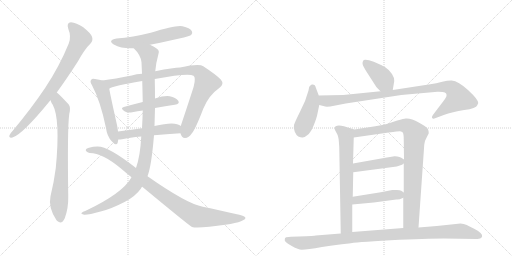
t = 0.00 s
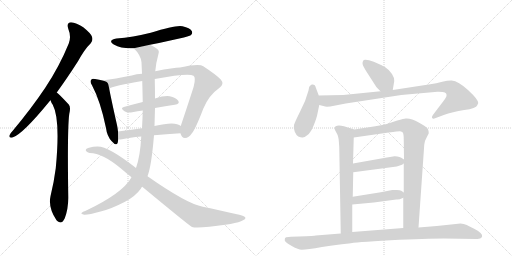
t = 2.78 s
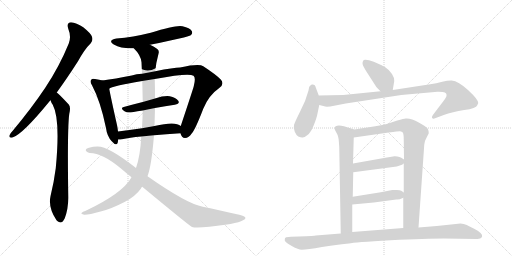
t = 5.57 s
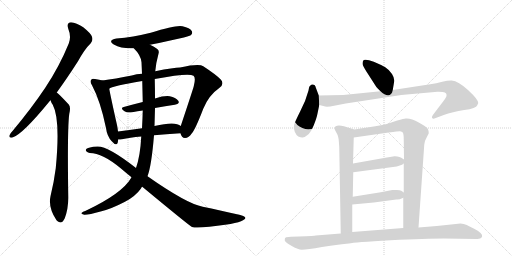
t = 8.35 s
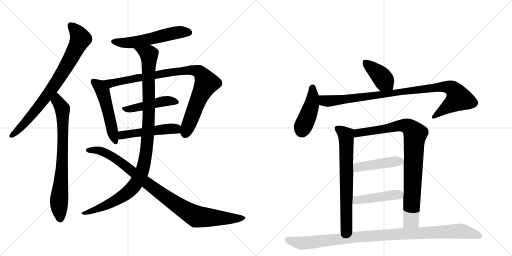
t = 11.13 s
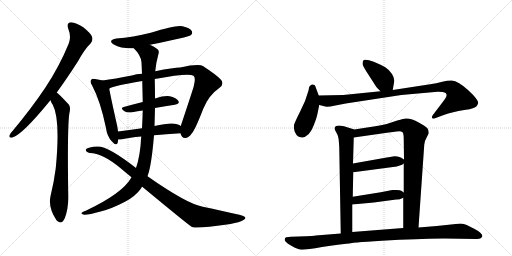
t = 13.92 s

The animated SVG that drew these frames (rendered in a browser with its animation timeline set to each time). Animation: 17 CSS @keyframes rules; one cycle of 13.92 s.

<svg version="1.1" viewBox="0 0 2048 1024" xmlns="http://www.w3.org/2000/svg">
  <g stroke="lightgray" stroke-dasharray="1,1" stroke-width="1" transform="scale(4, 4)">
    <line x1="0" y1="0" x2="256" y2="256"></line>
    <line x1="256" y1="0" x2="0" y2="256"></line>
    <line x1="128" y1="0" x2="128" y2="256"></line>
    <line x1="0" y1="128" x2="256" y2="128"></line>
    <line x1="256" y1="0" x2="512" y2="256"></line>
    <line x1="512" y1="0" x2="256" y2="256"></line>
    <line x1="384" y1="0" x2="384" y2="256"></line>
    <line x1="256" y1="128" x2="512" y2="128"></line>
  </g>
<g transform="scale(1, -1) translate(0, -850)">
   <style type="text/css">
    @keyframes keyframes0 {
      from {
       stroke: black;
       stroke-dashoffset: 794;
       stroke-width: 128;
       }
       72% {
       animation-timing-function: step-end;
       stroke: black;
       stroke-dashoffset: 0;
       stroke-width: 128;
       }
       to {
       stroke: black;
       stroke-width: 1024;
       }
       }
       #make-me-a-hanzi-animation-0 {
         animation: keyframes0 0.896159s both;
         animation-delay: 0.000000s;
         animation-timing-function: linear;
       }
    @keyframes keyframes1 {
      from {
       stroke: black;
       stroke-dashoffset: 758;
       stroke-width: 128;
       }
       71% {
       animation-timing-function: step-end;
       stroke: black;
       stroke-dashoffset: 0;
       stroke-width: 128;
       }
       to {
       stroke: black;
       stroke-width: 1024;
       }
       }
       #make-me-a-hanzi-animation-1 {
         animation: keyframes1 0.866862s both;
         animation-delay: 0.896159s;
         animation-timing-function: linear;
       }
    @keyframes keyframes2 {
      from {
       stroke: black;
       stroke-dashoffset: 559;
       stroke-width: 128;
       }
       65% {
       animation-timing-function: step-end;
       stroke: black;
       stroke-dashoffset: 0;
       stroke-width: 128;
       }
       to {
       stroke: black;
       stroke-width: 1024;
       }
       }
       #make-me-a-hanzi-animation-2 {
         animation: keyframes2 0.704915s both;
         animation-delay: 1.763021s;
         animation-timing-function: linear;
       }
    @keyframes keyframes3 {
      from {
       stroke: black;
       stroke-dashoffset: 516;
       stroke-width: 128;
       }
       63% {
       animation-timing-function: step-end;
       stroke: black;
       stroke-dashoffset: 0;
       stroke-width: 128;
       }
       to {
       stroke: black;
       stroke-width: 1024;
       }
       }
       #make-me-a-hanzi-animation-3 {
         animation: keyframes3 0.669922s both;
         animation-delay: 2.467936s;
         animation-timing-function: linear;
       }
    @keyframes keyframes4 {
      from {
       stroke: black;
       stroke-dashoffset: 914;
       stroke-width: 128;
       }
       75% {
       animation-timing-function: step-end;
       stroke: black;
       stroke-dashoffset: 0;
       stroke-width: 128;
       }
       to {
       stroke: black;
       stroke-width: 1024;
       }
       }
       #make-me-a-hanzi-animation-4 {
         animation: keyframes4 0.993815s both;
         animation-delay: 3.137858s;
         animation-timing-function: linear;
       }
    @keyframes keyframes5 {
      from {
       stroke: black;
       stroke-dashoffset: 467;
       stroke-width: 128;
       }
       60% {
       animation-timing-function: step-end;
       stroke: black;
       stroke-dashoffset: 0;
       stroke-width: 128;
       }
       to {
       stroke: black;
       stroke-width: 1024;
       }
       }
       #make-me-a-hanzi-animation-5 {
         animation: keyframes5 0.630046s both;
         animation-delay: 4.131673s;
         animation-timing-function: linear;
       }
    @keyframes keyframes6 {
      from {
       stroke: black;
       stroke-dashoffset: 500;
       stroke-width: 128;
       }
       62% {
       animation-timing-function: step-end;
       stroke: black;
       stroke-dashoffset: 0;
       stroke-width: 128;
       }
       to {
       stroke: black;
       stroke-width: 1024;
       }
       }
       #make-me-a-hanzi-animation-6 {
         animation: keyframes6 0.656901s both;
         animation-delay: 4.761719s;
         animation-timing-function: linear;
       }
    @keyframes keyframes7 {
      from {
       stroke: black;
       stroke-dashoffset: 1083;
       stroke-width: 128;
       }
       78% {
       animation-timing-function: step-end;
       stroke: black;
       stroke-dashoffset: 0;
       stroke-width: 128;
       }
       to {
       stroke: black;
       stroke-width: 1024;
       }
       }
       #make-me-a-hanzi-animation-7 {
         animation: keyframes7 1.131348s both;
         animation-delay: 5.418620s;
         animation-timing-function: linear;
       }
    @keyframes keyframes8 {
      from {
       stroke: black;
       stroke-dashoffset: 962;
       stroke-width: 128;
       }
       76% {
       animation-timing-function: step-end;
       stroke: black;
       stroke-dashoffset: 0;
       stroke-width: 128;
       }
       to {
       stroke: black;
       stroke-width: 1024;
       }
       }
       #make-me-a-hanzi-animation-8 {
         animation: keyframes8 1.032878s both;
         animation-delay: 6.549967s;
         animation-timing-function: linear;
       }
    @keyframes keyframes9 {
      from {
       stroke: black;
       stroke-dashoffset: 403;
       stroke-width: 128;
       }
       57% {
       animation-timing-function: step-end;
       stroke: black;
       stroke-dashoffset: 0;
       stroke-width: 128;
       }
       to {
       stroke: black;
       stroke-width: 1024;
       }
       }
       #make-me-a-hanzi-animation-9 {
         animation: keyframes9 0.577962s both;
         animation-delay: 7.582845s;
         animation-timing-function: linear;
       }
    @keyframes keyframes10 {
      from {
       stroke: black;
       stroke-dashoffset: 442;
       stroke-width: 128;
       }
       59% {
       animation-timing-function: step-end;
       stroke: black;
       stroke-dashoffset: 0;
       stroke-width: 128;
       }
       to {
       stroke: black;
       stroke-width: 1024;
       }
       }
       #make-me-a-hanzi-animation-10 {
         animation: keyframes10 0.609701s both;
         animation-delay: 8.160807s;
         animation-timing-function: linear;
       }
    @keyframes keyframes11 {
      from {
       stroke: black;
       stroke-dashoffset: 963;
       stroke-width: 128;
       }
       76% {
       animation-timing-function: step-end;
       stroke: black;
       stroke-dashoffset: 0;
       stroke-width: 128;
       }
       to {
       stroke: black;
       stroke-width: 1024;
       }
       }
       #make-me-a-hanzi-animation-11 {
         animation: keyframes11 1.033691s both;
         animation-delay: 8.770508s;
         animation-timing-function: linear;
       }
    @keyframes keyframes12 {
      from {
       stroke: black;
       stroke-dashoffset: 690;
       stroke-width: 128;
       }
       69% {
       animation-timing-function: step-end;
       stroke: black;
       stroke-dashoffset: 0;
       stroke-width: 128;
       }
       to {
       stroke: black;
       stroke-width: 1024;
       }
       }
       #make-me-a-hanzi-animation-12 {
         animation: keyframes12 0.811523s both;
         animation-delay: 9.804199s;
         animation-timing-function: linear;
       }
    @keyframes keyframes13 {
      from {
       stroke: black;
       stroke-dashoffset: 895;
       stroke-width: 128;
       }
       74% {
       animation-timing-function: step-end;
       stroke: black;
       stroke-dashoffset: 0;
       stroke-width: 128;
       }
       to {
       stroke: black;
       stroke-width: 1024;
       }
       }
       #make-me-a-hanzi-animation-13 {
         animation: keyframes13 0.978353s both;
         animation-delay: 10.615723s;
         animation-timing-function: linear;
       }
    @keyframes keyframes14 {
      from {
       stroke: black;
       stroke-dashoffset: 452;
       stroke-width: 128;
       }
       60% {
       animation-timing-function: step-end;
       stroke: black;
       stroke-dashoffset: 0;
       stroke-width: 128;
       }
       to {
       stroke: black;
       stroke-width: 1024;
       }
       }
       #make-me-a-hanzi-animation-14 {
         animation: keyframes14 0.617839s both;
         animation-delay: 11.594076s;
         animation-timing-function: linear;
       }
    @keyframes keyframes15 {
      from {
       stroke: black;
       stroke-dashoffset: 450;
       stroke-width: 128;
       }
       59% {
       animation-timing-function: step-end;
       stroke: black;
       stroke-dashoffset: 0;
       stroke-width: 128;
       }
       to {
       stroke: black;
       stroke-width: 1024;
       }
       }
       #make-me-a-hanzi-animation-15 {
         animation: keyframes15 0.616211s both;
         animation-delay: 12.211914s;
         animation-timing-function: linear;
       }
    @keyframes keyframes16 {
      from {
       stroke: black;
       stroke-dashoffset: 1032;
       stroke-width: 128;
       }
       77% {
       animation-timing-function: step-end;
       stroke: black;
       stroke-dashoffset: 0;
       stroke-width: 128;
       }
       to {
       stroke: black;
       stroke-width: 1024;
       }
       }
       #make-me-a-hanzi-animation-16 {
         animation: keyframes16 1.089844s both;
         animation-delay: 12.828125s;
         animation-timing-function: linear;
       }
</style>
<path d="M 227 480 Q 267 535 312 605 Q 339 654 363 677 Q 373 689 368 703 Q 364 716 333 741 Q 305 760 284 761 Q 265 760 273 735 Q 286 704 275 676 Q 238 585 181 499 Q 126 417 51 327 Q 41 317 38 309 Q 34 297 50 300 Q 90 312 200 447 Q 200 448 202 449 L 227 480 Z" fill="lightgray"></path> 
<path d="M 202 449 Q 205 439 211 431 Q 242 373 223 177 Q 216 122 202 65 Q 192 20 226 -31 Q 227 -31 229 -34 Q 247 -50 259 -23 Q 274 17 273 64 Q 269 334 277 394 Q 284 421 275 432 Q 235 475 227 480 C 204 500 189 476 202 449 Z" fill="lightgray"></path> 
<path d="M 600 671 Q 753 702 763 709 Q 772 716 767 726 Q 760 738 730 745 Q 705 751 603 719 Q 531 701 466 696 Q 429 689 455 672 Q 488 654 535 657 L 600 671 Z" fill="lightgray"></path> 
<path d="M 410 528 Q 398 532 380 534 Q 368 537 365 531 Q 358 525 368 509 Q 402 445 424 338 Q 428 305 447 285 Q 466 263 471 280 Q 472 286 473 292 L 472 324 Q 471 336 468 350 Q 443 461 437 495 C 432 522 432 522 410 528 Z" fill="lightgray"></path> 
<path d="M 722 317 Q 726 298 740 298 Q 756 299 766 315 Q 781 331 813 415 Q 835 469 877 498 Q 899 514 883 532 Q 865 551 813 585 Q 797 597 720 580 Q 696 580 621 565 L 568 555 Q 546 554 527 548 Q 460 535 410 528 C 380 524 409 483 437 495 Q 446 505 569 526 L 619 534 Q 754 559 774 547 Q 784 540 775 505 Q 771 490 723 346 C 716 326 716 326 722 317 Z" fill="lightgray"></path> 
<path d="M 620 418 Q 662 425 699 431 Q 721 435 713 447 Q 703 460 679 465 Q 657 468 620 456 L 571 442 Q 531 432 495 422 Q 479 418 498 405 Q 508 398 529 401 Q 550 405 571 408 L 620 418 Z" fill="lightgray"></path> 
<path d="M 616 309 Q 662 313 722 317 C 752 319 747 328 723 346 Q 702 367 618 346 L 568 337 Q 516 330 472 324 C 442 320 443 292 473 292 Q 477 291 488 293 Q 518 300 565 304 L 616 309 Z" fill="lightgray"></path> 
<path d="M 590 145 Q 606 187 616 309 L 618 346 Q 619 382 620 418 L 620 456 Q 620 495 619 534 L 621 565 Q 624 599 634 635 Q 638 647 629 654 Q 617 664 600 671 C 574 685 515 680 535 657 Q 563 630 566 601 Q 567 579 568 555 L 569 526 Q 570 483 571 442 L 571 408 Q 570 372 568 337 L 565 304 Q 561 226 544 178 L 526 141 Q 525 140 525 139 Q 489 76 343 7 Q 330 3 327 -1 Q 321 -5 337 -9 Q 352 -10 406 5 Q 446 15 500 43 Q 542 65 564 96 Q 565 100 569 103 L 590 145 Z" fill="lightgray"></path> 
<path d="M 569 103 Q 755 -51 768 -58 Q 792 -65 908 -48 Q 914 -47 922 -46 Q 959 -39 972 -31 Q 991 -22 973 -14 Q 958 -8 811 23 Q 747 35 590 145 L 544 178 Q 433 265 390 264 Q 372 264 356 259 Q 343 256 343 249 Q 344 242 359 238 Q 410 238 485 175 Q 506 157 526 141 L 569 103 Z" fill="lightgray"></path> 
<path d="M 1571 490 L 1577 526 Q 1578 538 1568 554 Q 1558 570 1541 581 Q 1524 591 1495 603 Q 1466 614 1455 610 Q 1447 601 1452 588 Q 1458 575 1474 551 L 1499 512 Q 1504 503 1511 496 L 1522 485 C 1543 464 1566 460 1571 490 Z" fill="lightgray"></path> 
<path d="M 1275 468 L 1263 500 Q 1261 514 1247 512 Q 1243 510 1239 506 Q 1236 503 1234 488 Q 1223 446 1201 405 Q 1180 363 1176 350 Q 1173 337 1179 323 Q 1185 309 1193 304 Q 1205 299 1211 300 Q 1217 300 1230 310 Q 1243 319 1255 349 Q 1267 379 1270 396 L 1277 430 L 1275 468 Z" fill="lightgray"></path> 
<path d="M 1909 429 L 1913 438 Q 1913 452 1873 489 Q 1833 526 1807 528 Q 1794 529 1769 523 Q 1745 516 1721 513 L 1571 490 L 1522 485 L 1373 470 L 1275 468 C 1245 467 1248 437 1277 430 L 1301 424 Q 1305 423 1321 424 L 1383 436 L 1605 470 L 1750 483 Q 1753 484 1771 482 Q 1791 479 1785 463 Q 1782 456 1771 442 L 1733 392 Q 1725 381 1729 378 Q 1731 373 1743 378 L 1775 390 Q 1809 403 1857 410 Q 1905 416 1909 429 Z" fill="lightgray"></path> 
<path d="M 1417 332 L 1376 345 Q 1352 351 1343 345 Q 1334 339 1342 326 L 1349 313 Q 1355 304 1357 262 L 1363 -84 C 1364 -114 1409 -108 1409 -78 L 1409 32 L 1411 63 L 1413 161 L 1412 196 L 1415 300 C 1416 330 1418 332 1417 332 Z" fill="lightgray"></path> 
<path d="M 1674 -60 L 1697 271 Q 1697 284 1706 299 L 1715 317 Q 1715 327 1711 335 Q 1707 342 1675 360 Q 1644 378 1623 376 Q 1616 376 1589 368 L 1547 354 Q 1524 348 1501 345 L 1417 332 C 1387 327 1385 296 1415 300 L 1555 320 Q 1593 325 1600 325 Q 1608 324 1611 320 Q 1615 315 1615 290 L 1616 212 L 1615 196 L 1615 80 L 1613 59 L 1613 -62 C 1613 -92 1672 -90 1674 -60 Z" fill="lightgray"></path> 
<path d="M 1413 161 L 1587 184 L 1605 190 Q 1606 190 1615 196 C 1628 204 1628 204 1616 212 L 1605 219 Q 1599 222 1589 224 Q 1579 226 1578 225 L 1554 221 Q 1549 221 1547 220 L 1412 196 C 1382 191 1383 157 1413 161 Z" fill="lightgray"></path> 
<path d="M 1409 32 L 1495 40 L 1585 52 Q 1594 50 1613 59 C 1633 68 1633 68 1615 80 L 1605 87 Q 1601 90 1587 90 L 1569 90 L 1523 81 L 1411 63 C 1381 58 1379 29 1409 32 Z" fill="lightgray"></path> 
<path d="M 1747 -54 L 1674 -60 L 1613 -62 L 1409 -78 L 1363 -84 L 1263 -92 Q 1261 -93 1195 -96 L 1163 -97 Q 1145 -98 1143 -100 Q 1139 -101 1139 -109 Q 1137 -115 1152 -125 Q 1184 -145 1199 -148 Q 1215 -151 1288 -138 Q 1361 -126 1396 -124 Q 1416 -119 1562 -111 Q 1708 -104 1775 -104 L 1903 -106 Q 1907 -106 1921 -104 Q 1942 -94 1911 -73 Q 1880 -56 1867 -50 Q 1855 -45 1842 -44 L 1747 -54 Z" fill="lightgray"></path> 
      <clipPath id="make-me-a-hanzi-clip-0">
      <path d="M 227 480 Q 267 535 312 605 Q 339 654 363 677 Q 373 689 368 703 Q 364 716 333 741 Q 305 760 284 761 Q 265 760 273 735 Q 286 704 275 676 Q 238 585 181 499 Q 126 417 51 327 Q 41 317 38 309 Q 34 297 50 300 Q 90 312 200 447 Q 200 448 202 449 L 227 480 Z" fill="lightgray"></path>
      </clipPath>
      <path clip-path="url(#make-me-a-hanzi-clip-0)" d="M 285 745 L 302 730 L 321 695 L 274 600 L 177 451 L 74 331 L 48 309 " fill="none" id="make-me-a-hanzi-animation-0" stroke-dasharray="666 1332" stroke-linecap="round"></path>

      <clipPath id="make-me-a-hanzi-clip-1">
      <path d="M 202 449 Q 205 439 211 431 Q 242 373 223 177 Q 216 122 202 65 Q 192 20 226 -31 Q 227 -31 229 -34 Q 247 -50 259 -23 Q 274 17 273 64 Q 269 334 277 394 Q 284 421 275 432 Q 235 475 227 480 C 204 500 189 476 202 449 Z" fill="lightgray"></path>
      </clipPath>
      <path clip-path="url(#make-me-a-hanzi-clip-1)" d="M 225 473 L 230 446 L 250 415 L 251 387 L 247 148 L 236 43 L 242 -22 " fill="none" id="make-me-a-hanzi-animation-1" stroke-dasharray="630 1260" stroke-linecap="round"></path>

      <clipPath id="make-me-a-hanzi-clip-2">
      <path d="M 600 671 Q 753 702 763 709 Q 772 716 767 726 Q 760 738 730 745 Q 705 751 603 719 Q 531 701 466 696 Q 429 689 455 672 Q 488 654 535 657 L 600 671 Z" fill="lightgray"></path>
      </clipPath>
      <path clip-path="url(#make-me-a-hanzi-clip-2)" d="M 458 685 L 527 679 L 691 717 L 733 723 L 756 720 " fill="none" id="make-me-a-hanzi-animation-2" stroke-dasharray="431 862" stroke-linecap="round"></path>

      <clipPath id="make-me-a-hanzi-clip-3">
      <path d="M 410 528 Q 398 532 380 534 Q 368 537 365 531 Q 358 525 368 509 Q 402 445 424 338 Q 428 305 447 285 Q 466 263 471 280 Q 472 286 473 292 L 472 324 Q 471 336 468 350 Q 443 461 437 495 C 432 522 432 522 410 528 Z" fill="lightgray"></path>
      </clipPath>
      <path clip-path="url(#make-me-a-hanzi-clip-3)" d="M 374 523 L 397 507 L 411 484 L 459 285 " fill="none" id="make-me-a-hanzi-animation-3" stroke-dasharray="388 776" stroke-linecap="round"></path>

      <clipPath id="make-me-a-hanzi-clip-4">
      <path d="M 722 317 Q 726 298 740 298 Q 756 299 766 315 Q 781 331 813 415 Q 835 469 877 498 Q 899 514 883 532 Q 865 551 813 585 Q 797 597 720 580 Q 696 580 621 565 L 568 555 Q 546 554 527 548 Q 460 535 410 528 C 380 524 409 483 437 495 Q 446 505 569 526 L 619 534 Q 754 559 774 547 Q 784 540 775 505 Q 771 490 723 346 C 716 326 716 326 722 317 Z" fill="lightgray"></path>
      </clipPath>
      <path clip-path="url(#make-me-a-hanzi-clip-4)" d="M 417 525 L 442 516 L 735 569 L 775 569 L 798 561 L 826 518 L 791 447 L 741 317 " fill="none" id="make-me-a-hanzi-animation-4" stroke-dasharray="786 1572" stroke-linecap="round"></path>

      <clipPath id="make-me-a-hanzi-clip-5">
      <path d="M 620 418 Q 662 425 699 431 Q 721 435 713 447 Q 703 460 679 465 Q 657 468 620 456 L 571 442 Q 531 432 495 422 Q 479 418 498 405 Q 508 398 529 401 Q 550 405 571 408 L 620 418 Z" fill="lightgray"></path>
      </clipPath>
      <path clip-path="url(#make-me-a-hanzi-clip-5)" d="M 496 413 L 548 419 L 649 444 L 681 447 L 703 441 " fill="none" id="make-me-a-hanzi-animation-5" stroke-dasharray="339 678" stroke-linecap="round"></path>

      <clipPath id="make-me-a-hanzi-clip-6">
      <path d="M 616 309 Q 662 313 722 317 C 752 319 747 328 723 346 Q 702 367 618 346 L 568 337 Q 516 330 472 324 C 442 320 443 292 473 292 Q 477 291 488 293 Q 518 300 565 304 L 616 309 Z" fill="lightgray"></path>
      </clipPath>
      <path clip-path="url(#make-me-a-hanzi-clip-6)" d="M 480 298 L 491 310 L 654 334 L 703 335 L 713 325 " fill="none" id="make-me-a-hanzi-animation-6" stroke-dasharray="372 744" stroke-linecap="round"></path>

      <clipPath id="make-me-a-hanzi-clip-7">
      <path d="M 590 145 Q 606 187 616 309 L 618 346 Q 619 382 620 418 L 620 456 Q 620 495 619 534 L 621 565 Q 624 599 634 635 Q 638 647 629 654 Q 617 664 600 671 C 574 685 515 680 535 657 Q 563 630 566 601 Q 567 579 568 555 L 569 526 Q 570 483 571 442 L 571 408 Q 570 372 568 337 L 565 304 Q 561 226 544 178 L 526 141 Q 525 140 525 139 Q 489 76 343 7 Q 330 3 327 -1 Q 321 -5 337 -9 Q 352 -10 406 5 Q 446 15 500 43 Q 542 65 564 96 Q 565 100 569 103 L 590 145 Z" fill="lightgray"></path>
      </clipPath>
      <path clip-path="url(#make-me-a-hanzi-clip-7)" d="M 542 654 L 587 638 L 597 621 L 592 317 L 583 226 L 571 175 L 544 116 L 506 76 L 419 26 L 333 -4 " fill="none" id="make-me-a-hanzi-animation-7" stroke-dasharray="955 1910" stroke-linecap="round"></path>

      <clipPath id="make-me-a-hanzi-clip-8">
      <path d="M 569 103 Q 755 -51 768 -58 Q 792 -65 908 -48 Q 914 -47 922 -46 Q 959 -39 972 -31 Q 991 -22 973 -14 Q 958 -8 811 23 Q 747 35 590 145 L 544 178 Q 433 265 390 264 Q 372 264 356 259 Q 343 256 343 249 Q 344 242 359 238 Q 410 238 485 175 Q 506 157 526 141 L 569 103 Z" fill="lightgray"></path>
      </clipPath>
      <path clip-path="url(#make-me-a-hanzi-clip-8)" d="M 350 249 L 399 247 L 448 225 L 507 184 L 594 110 L 780 -14 L 892 -24 L 973 -23 " fill="none" id="make-me-a-hanzi-animation-8" stroke-dasharray="834 1668" stroke-linecap="round"></path>

      <clipPath id="make-me-a-hanzi-clip-9">
      <path d="M 1571 490 L 1577 526 Q 1578 538 1568 554 Q 1558 570 1541 581 Q 1524 591 1495 603 Q 1466 614 1455 610 Q 1447 601 1452 588 Q 1458 575 1474 551 L 1499 512 Q 1504 503 1511 496 L 1522 485 C 1543 464 1566 460 1571 490 Z" fill="lightgray"></path>
      </clipPath>
      <path clip-path="url(#make-me-a-hanzi-clip-9)" d="M 1461 601 L 1523 546 L 1564 497 " fill="none" id="make-me-a-hanzi-animation-9" stroke-dasharray="275 550" stroke-linecap="round"></path>

      <clipPath id="make-me-a-hanzi-clip-10">
      <path d="M 1275 468 L 1263 500 Q 1261 514 1247 512 Q 1243 510 1239 506 Q 1236 503 1234 488 Q 1223 446 1201 405 Q 1180 363 1176 350 Q 1173 337 1179 323 Q 1185 309 1193 304 Q 1205 299 1211 300 Q 1217 300 1230 310 Q 1243 319 1255 349 Q 1267 379 1270 396 L 1277 430 L 1275 468 Z" fill="lightgray"></path>
      </clipPath>
      <path clip-path="url(#make-me-a-hanzi-clip-10)" d="M 1251 500 L 1248 435 L 1210 339 L 1209 321 " fill="none" id="make-me-a-hanzi-animation-10" stroke-dasharray="314 628" stroke-linecap="round"></path>

      <clipPath id="make-me-a-hanzi-clip-11">
      <path d="M 1909 429 L 1913 438 Q 1913 452 1873 489 Q 1833 526 1807 528 Q 1794 529 1769 523 Q 1745 516 1721 513 L 1571 490 L 1522 485 L 1373 470 L 1275 468 C 1245 467 1248 437 1277 430 L 1301 424 Q 1305 423 1321 424 L 1383 436 L 1605 470 L 1750 483 Q 1753 484 1771 482 Q 1791 479 1785 463 Q 1782 456 1771 442 L 1733 392 Q 1725 381 1729 378 Q 1731 373 1743 378 L 1775 390 Q 1809 403 1857 410 Q 1905 416 1909 429 Z" fill="lightgray"></path>
      </clipPath>
      <path clip-path="url(#make-me-a-hanzi-clip-11)" d="M 1282 462 L 1300 446 L 1314 446 L 1755 502 L 1781 503 L 1812 494 L 1835 457 L 1736 384 " fill="none" id="make-me-a-hanzi-animation-11" stroke-dasharray="835 1670" stroke-linecap="round"></path>

      <clipPath id="make-me-a-hanzi-clip-12">
      <path d="M 1417 332 L 1376 345 Q 1352 351 1343 345 Q 1334 339 1342 326 L 1349 313 Q 1355 304 1357 262 L 1363 -84 C 1364 -114 1409 -108 1409 -78 L 1409 32 L 1411 63 L 1413 161 L 1412 196 L 1415 300 C 1416 330 1418 332 1417 332 Z" fill="lightgray"></path>
      </clipPath>
      <path clip-path="url(#make-me-a-hanzi-clip-12)" d="M 1350 335 L 1375 319 L 1384 307 L 1385 292 L 1386 -58 L 1370 -76 " fill="none" id="make-me-a-hanzi-animation-12" stroke-dasharray="562 1124" stroke-linecap="round"></path>

      <clipPath id="make-me-a-hanzi-clip-13">
      <path d="M 1674 -60 L 1697 271 Q 1697 284 1706 299 L 1715 317 Q 1715 327 1711 335 Q 1707 342 1675 360 Q 1644 378 1623 376 Q 1616 376 1589 368 L 1547 354 Q 1524 348 1501 345 L 1417 332 C 1387 327 1385 296 1415 300 L 1555 320 Q 1593 325 1600 325 Q 1608 324 1611 320 Q 1615 315 1615 290 L 1616 212 L 1615 196 L 1615 80 L 1613 59 L 1613 -62 C 1613 -92 1672 -90 1674 -60 Z" fill="lightgray"></path>
      </clipPath>
      <path clip-path="url(#make-me-a-hanzi-clip-13)" d="M 1422 305 L 1440 320 L 1603 349 L 1628 346 L 1641 338 L 1661 311 L 1645 -29 L 1620 -54 " fill="none" id="make-me-a-hanzi-animation-13" stroke-dasharray="767 1534" stroke-linecap="round"></path>

      <clipPath id="make-me-a-hanzi-clip-14">
      <path d="M 1413 161 L 1587 184 L 1605 190 Q 1606 190 1615 196 C 1628 204 1628 204 1616 212 L 1605 219 Q 1599 222 1589 224 Q 1579 226 1578 225 L 1554 221 Q 1549 221 1547 220 L 1412 196 C 1382 191 1383 157 1413 161 Z" fill="lightgray"></path>
      </clipPath>
      <path clip-path="url(#make-me-a-hanzi-clip-14)" d="M 1420 167 L 1427 179 L 1438 183 L 1606 209 " fill="none" id="make-me-a-hanzi-animation-14" stroke-dasharray="324 648" stroke-linecap="round"></path>

      <clipPath id="make-me-a-hanzi-clip-15">
      <path d="M 1409 32 L 1495 40 L 1585 52 Q 1594 50 1613 59 C 1633 68 1633 68 1615 80 L 1605 87 Q 1601 90 1587 90 L 1569 90 L 1523 81 L 1411 63 C 1381 58 1379 29 1409 32 Z" fill="lightgray"></path>
      </clipPath>
      <path clip-path="url(#make-me-a-hanzi-clip-15)" d="M 1416 39 L 1434 51 L 1605 76 " fill="none" id="make-me-a-hanzi-animation-15" stroke-dasharray="322 644" stroke-linecap="round"></path>

      <clipPath id="make-me-a-hanzi-clip-16">
      <path d="M 1747 -54 L 1674 -60 L 1613 -62 L 1409 -78 L 1363 -84 L 1263 -92 Q 1261 -93 1195 -96 L 1163 -97 Q 1145 -98 1143 -100 Q 1139 -101 1139 -109 Q 1137 -115 1152 -125 Q 1184 -145 1199 -148 Q 1215 -151 1288 -138 Q 1361 -126 1396 -124 Q 1416 -119 1562 -111 Q 1708 -104 1775 -104 L 1903 -106 Q 1907 -106 1921 -104 Q 1942 -94 1911 -73 Q 1880 -56 1867 -50 Q 1855 -45 1842 -44 L 1747 -54 Z" fill="lightgray"></path>
      </clipPath>
      <path clip-path="url(#make-me-a-hanzi-clip-16)" d="M 1149 -108 L 1220 -122 L 1513 -91 L 1837 -74 L 1919 -94 " fill="none" id="make-me-a-hanzi-animation-16" stroke-dasharray="904 1808" stroke-linecap="round"></path>

</g>
</svg>
